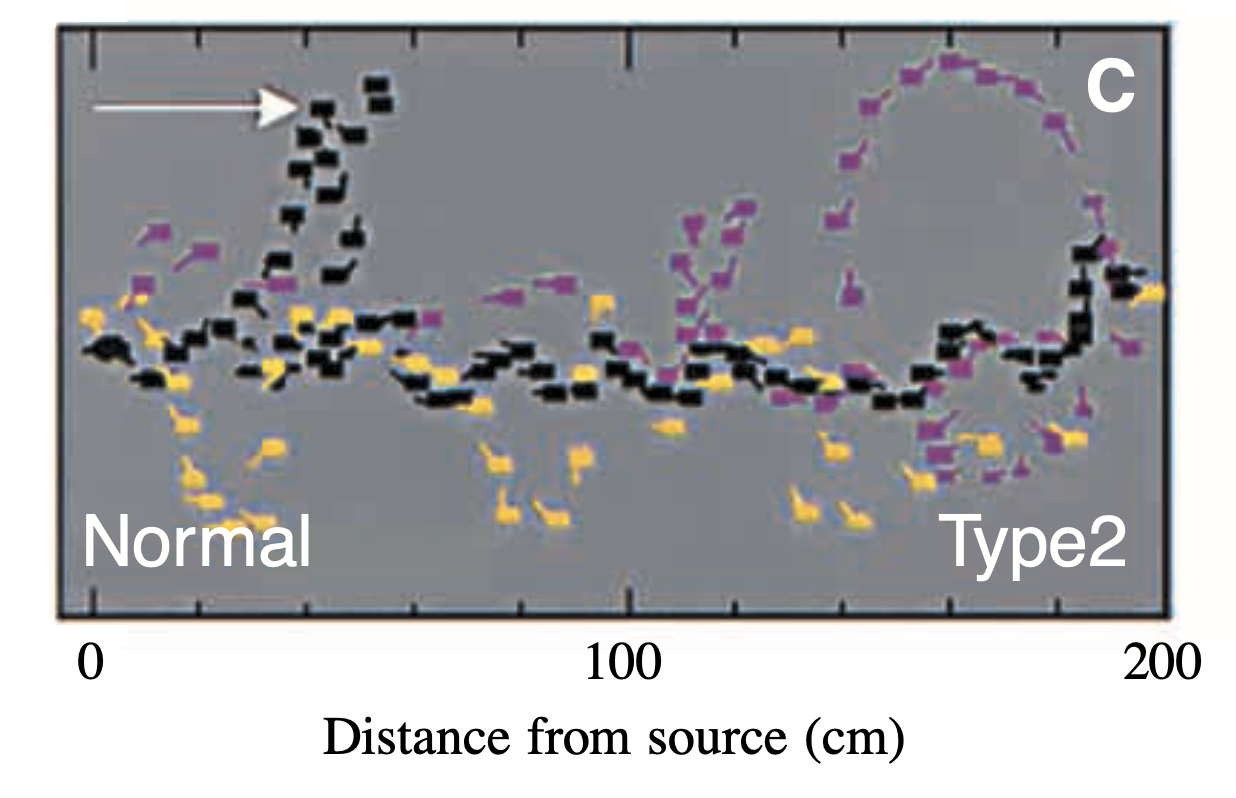

The data file committed next to this chart (first rows):
x, y
196.9, 4.654
182.1, -2.92
183, -20.25
166.5, -21.48
154.5, -27.79
142.6, -34.39
132.1, -32.67
137.7, -21.98
137.2, -10.43
131.7, -2.814
125.4, -4.49
115.9, -10.67
108.2, -18.82
95.21, 3.179
91.86, -8.786
91.44, -22.17
85.77, -33.7
76.84, -33.54
74.96, -24.38
72.46, -14.1
65.21, -9.574
59.65, -6.887
51.32, -4.615
46.07, 0.7477
39.13, 0.9032
33.31, -8.099
33.97, -22.04
31.54, -35.56
24.3, -35.83
21.97, -30.33
18.42, -26.24
17.16, -17.78
15.91, -11.72
12.49, -2.843
7.23, 3.788
-0.773, 0.7059
